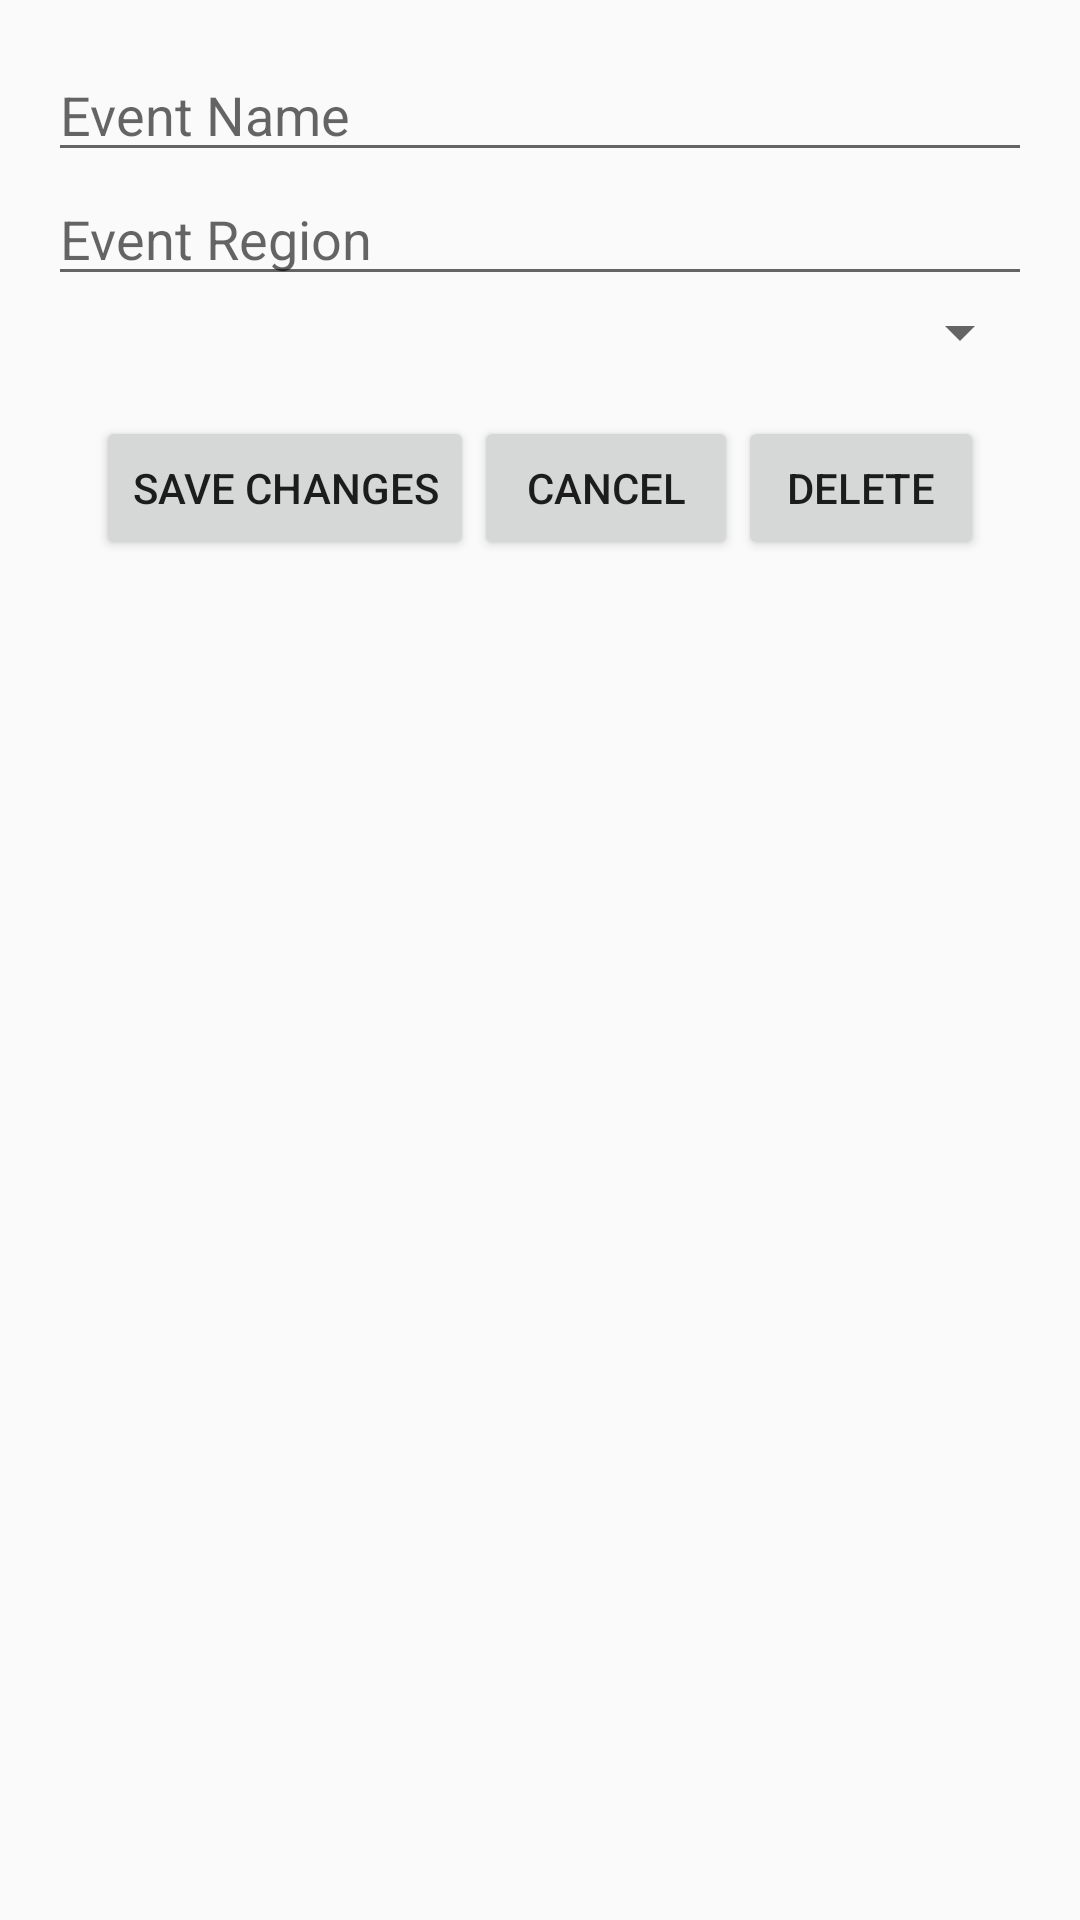

Android layout source for this screen:
<!-- AndroidManifest.xml: application theme Theme.AppCompat.Light.DarkActionBar -->
<!-- res/layout/activity_edit_event.xml -->
<?xml version="1.0" encoding="utf-8"?>
<androidx.constraintlayout.widget.ConstraintLayout xmlns:android="http://schemas.android.com/apk/res/android"
    android:layout_width="match_parent"
    android:layout_height="match_parent">
    <LinearLayout
        android:layout_width="match_parent"
        android:layout_height="match_parent"
        android:orientation="vertical"
        android:padding="16dp">

        <EditText
            android:id="@+id/editEventName"
            android:layout_width="match_parent"
            android:layout_height="wrap_content"
            android:hint="Event Name"/>

        <EditText
            android:id="@+id/editEventRegion"
            android:layout_width="match_parent"
            android:layout_height="wrap_content"
            android:hint="Event Region"/>


        <Spinner
            android:id="@+id/spinner2"
            android:layout_width="match_parent"
            android:layout_height="wrap_content" />

        <LinearLayout
        xmlns:android="http://schemas.android.com/apk/res/android"
        android:layout_width="match_parent"
        android:layout_height="match_parent"
        android:orientation="horizontal"
        android:padding="16dp"
        android:layout_centerHorizontal="true"
        >
        <Button
            android:id="@+id/saveEventButton"
            android:layout_width="wrap_content"
            android:layout_height="wrap_content"
            android:layout_centerHorizontal="true"
            android:text="Save Changes"/>
        <Button
            android:id="@+id/cancelEdit"
            android:layout_width="wrap_content"
            android:layout_height="wrap_content"
            android:layout_centerHorizontal="true"
            android:text="CANCEL"/>
        <Button
            android:id="@+id/deleteEvent"
            android:layout_width="wrap_content"
            android:layout_height="wrap_content"
            android:layout_centerHorizontal="true"
            android:text="DELETE"/>
    </LinearLayout>

    </LinearLayout>

</androidx.constraintlayout.widget.ConstraintLayout>
<!-- resources referenced by this layout -->
<resources>

</resources>
